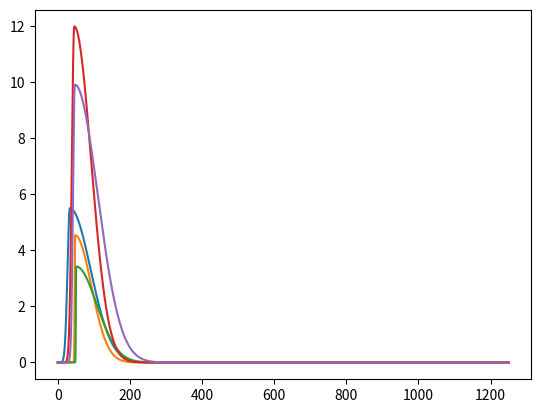

Generate this figure with matplotlib:
# Генерирует радомный сигнал плазмы в настроенном диапазоне, нужен для обучения нейросети
import pandas as pd
import numpy as np
import matplotlib.pyplot as plt


class PlasmaGenerator(pd.DataFrame):
    def __init__(self):
        super().__init__()
        self.Npoints = 125e3
        self.fdisc = 1.0e2  # MHz
        self.tdisc = 1 / self.fdisc  # mks
        self.sigma_left_min = 0.1  # mks
        self.sigma_left_max = 10.0  # mks
        self.sigma_right_min = 10.0  # mks
        self.sigma_right_max = 50.0  # mks
        self.tau_min = 20.0  # mks
        self.tau_max = 60.0  # mks
        self.a_min = 0.5 * np.pi  # rad
        self.a_max = 4 * np.pi  # rad
        self['Time'] = np.arange(self.Npoints) / self.fdisc

    def generate(self):
        sigma_left = np.random.random_sample() * (self.sigma_left_max - self.sigma_left_min)+self.sigma_left_min
        sigma_right = np.random.random_sample() * (self.sigma_right_max - self.sigma_right_min)+self.sigma_right_max
        tau = np.random.random_sample() * (self.tau_max - self.tau_min)+self.tau_min
        a = np.random.random_sample() * (self.a_max - self.a_min)+self.a_min
        self['Values'] = np.where(self['Time'] < tau, self.gauss(a, sigma_left, tau, self['Time']),
                                  self.gauss(a, sigma_right, tau, self['Time']))
        return self

    def show_plot(self):
        plt.plot(self['Time'], self['Values'])


    def gauss(self, a, s, tau, t):
        return a * np.exp(-np.power((t - tau) / s, 2))


generator = PlasmaGenerator()
for i in range(5):
    generator.generate()
    generator.show_plot()
plt.show()